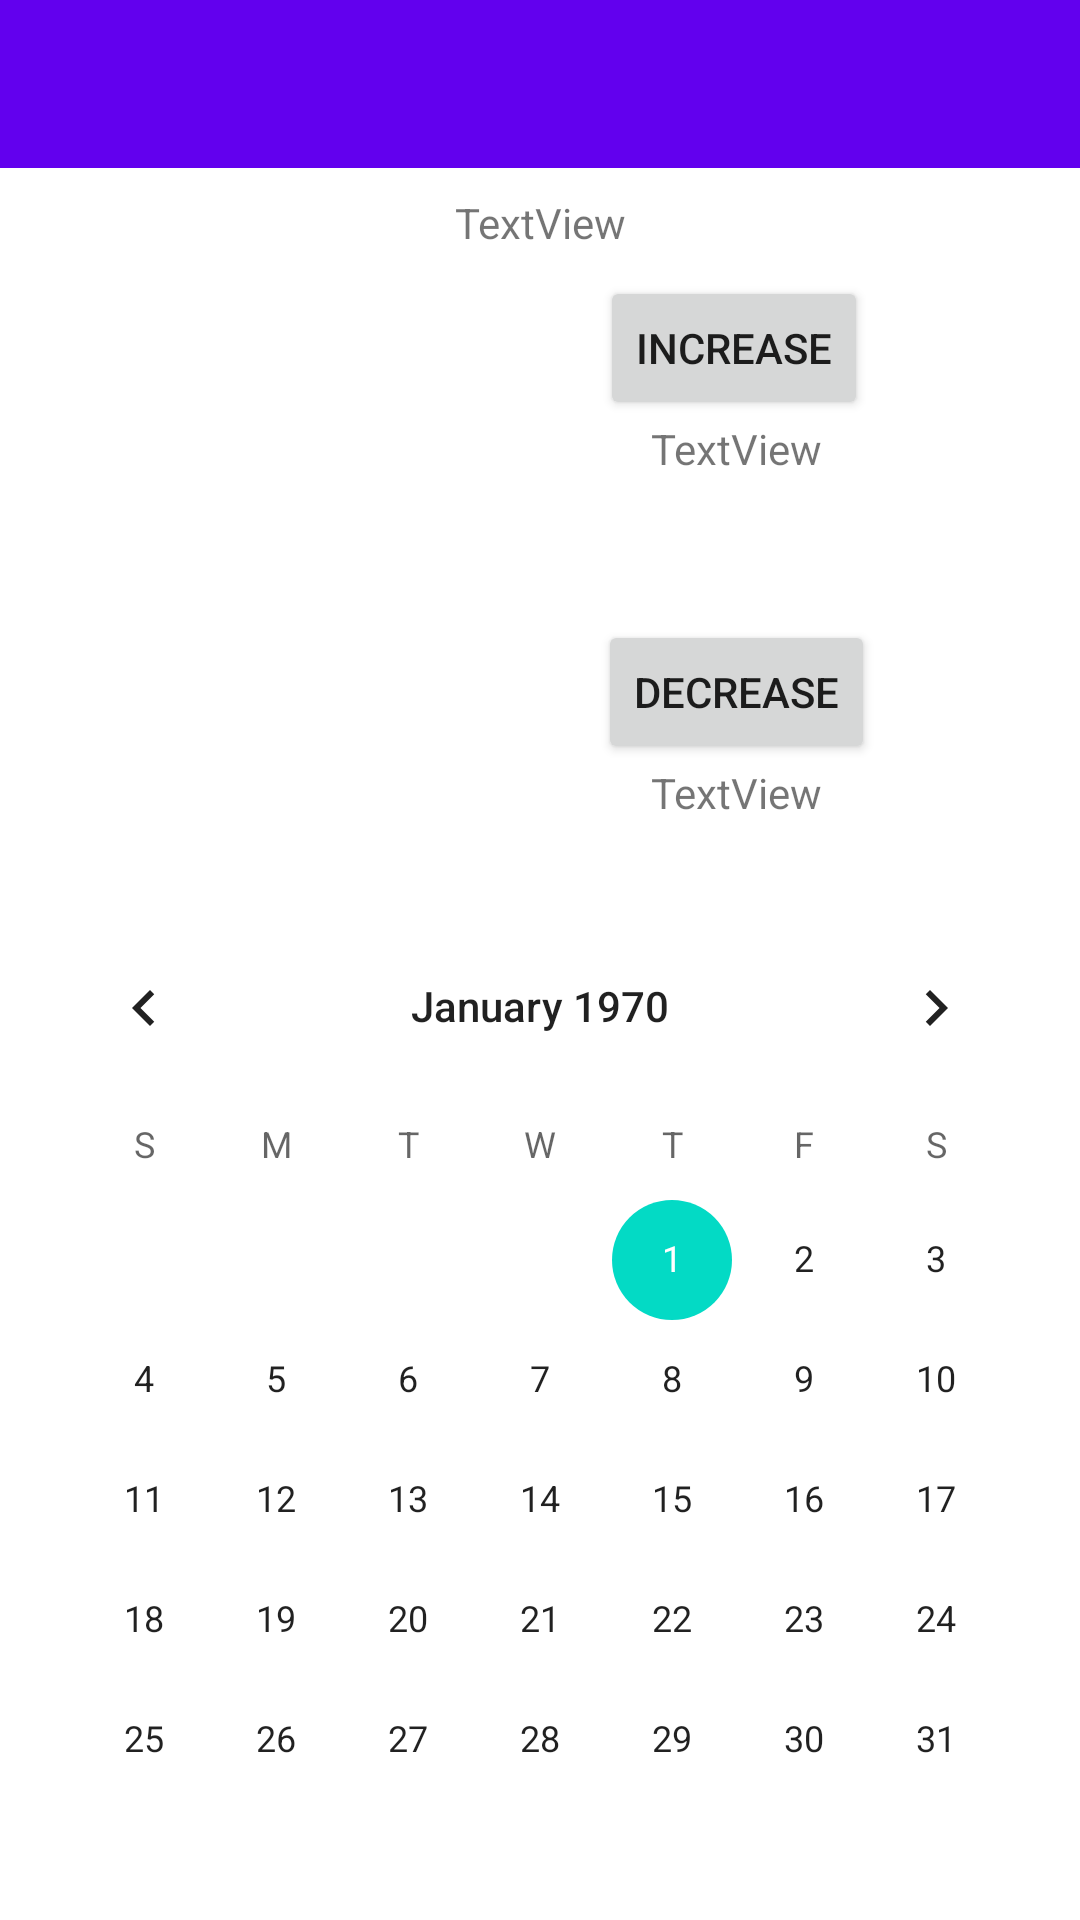

Layout XML and referenced resources for this Android screen:
<!-- AndroidManifest.xml: application theme Theme.AssignmentPractice -->
<!-- res/layout/activity_boundaries.xml -->
<?xml version="1.0" encoding="utf-8"?>
<androidx.constraintlayout.widget.ConstraintLayout xmlns:android="http://schemas.android.com/apk/res/android"
    xmlns:app="http://schemas.android.com/apk/res-auto"
    xmlns:tools="http://schemas.android.com/tools"
    android:layout_width="match_parent"
    android:layout_height="match_parent"
    tools:context=".BoundariesActivity">

    <androidx.appcompat.widget.Toolbar
        android:id="@+id/boundariesToolbar"
        android:layout_width="match_parent"
        android:layout_height="?attr/actionBarSize"
        android:background="?attr/colorPrimary"
        app:popupTheme="@style/ThemeOverlay.AppCompat.Light"
        tools:ignore="MissingConstraints"/>

    <ImageView
        android:id="@+id/imageView"
        android:layout_width="103dp"
        android:layout_height="105dp"
        android:layout_marginStart="28dp"
        android:layout_marginTop="24dp"
        app:layout_constraintStart_toStartOf="parent"
        app:layout_constraintTop_toBottomOf="@+id/boundariesToolbar"
        app:srcCompat="@drawable/ic_arrow_up" />

    <ImageView
        android:id="@+id/imageView2"
        android:layout_width="103dp"
        android:layout_height="105dp"
        android:layout_marginStart="28dp"
        app:layout_constraintBottom_toTopOf="@+id/calendarView"
        app:layout_constraintStart_toStartOf="parent"
        app:layout_constraintTop_toBottomOf="@+id/imageView"
        app:layout_constraintVertical_bias="0.504"
        app:srcCompat="@drawable/ic_arrow_down" />

    <Button
        android:id="@+id/increaseButton"
        android:layout_width="wrap_content"
        android:layout_height="wrap_content"
        android:layout_marginTop="36dp"
        android:text="INCREASE"
        app:layout_constraintEnd_toEndOf="parent"
        app:layout_constraintHorizontal_bias="0.495"
        app:layout_constraintStart_toEndOf="@+id/imageView"
        app:layout_constraintTop_toBottomOf="@+id/boundariesToolbar" />

    <Button
        android:id="@+id/decreaseButton"
        android:layout_width="wrap_content"
        android:layout_height="wrap_content"
        android:text="DECREASE"
        app:layout_constraintBottom_toTopOf="@+id/calendarView"
        app:layout_constraintEnd_toEndOf="parent"
        app:layout_constraintStart_toEndOf="@+id/imageView2"
        app:layout_constraintTop_toBottomOf="@+id/setPriceIncrease" />

    <TextView
        android:id="@+id/setPriceDecrease"
        android:layout_width="wrap_content"
        android:layout_height="wrap_content"
        android:text="TextView"
        app:layout_constraintEnd_toEndOf="parent"
        app:layout_constraintStart_toEndOf="@+id/imageView2"
        app:layout_constraintTop_toBottomOf="@+id/decreaseButton" />

    <TextView
        android:id="@+id/setPriceIncrease"
        android:layout_width="wrap_content"
        android:layout_height="wrap_content"
        android:text="TextView"
        app:layout_constraintEnd_toEndOf="parent"
        app:layout_constraintStart_toEndOf="@+id/imageView"
        app:layout_constraintTop_toBottomOf="@+id/increaseButton" />

    <TextView
        android:id="@+id/currentValue"
        android:layout_width="wrap_content"
        android:layout_height="wrap_content"
        android:text="TextView"
        app:layout_constraintBottom_toTopOf="@+id/increaseButton"
        app:layout_constraintEnd_toEndOf="parent"
        app:layout_constraintStart_toStartOf="parent"
        app:layout_constraintTop_toBottomOf="@+id/boundariesToolbar" />

    <CalendarView
        android:id="@+id/calendarView"
        android:layout_width="wrap_content"
        android:layout_height="wrap_content"
        app:layout_constraintBottom_toBottomOf="parent"
        app:layout_constraintEnd_toEndOf="parent"
        app:layout_constraintStart_toStartOf="parent" />

</androidx.constraintlayout.widget.ConstraintLayout>
<!-- resources referenced by this layout -->
<resources>
  <style name="Theme.AssignmentPractice" parent="Theme.MaterialComponents.DayNight.DarkActionBar">
          
          <item name="colorPrimary">@color/purple_500</item>
          <item name="colorPrimaryVariant">@color/purple_700</item>
          <item name="colorOnPrimary">@color/white</item>
          
          <item name="colorSecondary">@color/teal_200</item>
          <item name="colorSecondaryVariant">@color/teal_700</item>
          <item name="colorOnSecondary">@color/black</item>
          
          <item name="android:statusBarColor" tools:targetApi="l">?attr/colorPrimaryVariant</item>
          
          <item name="windowActionBar">false</item>
          <item name="windowNoTitle">true</item>
      </style>
  <color name="purple_500">#FF6200EE</color>
  <color name="purple_700">#FF3700B3</color>
  <color name="white">#FFFFFFFF</color>
  <color name="teal_200">#FF03DAC5</color>
  <color name="teal_700">#FF018786</color>
  <color name="black">#FF000000</color>
</resources>
